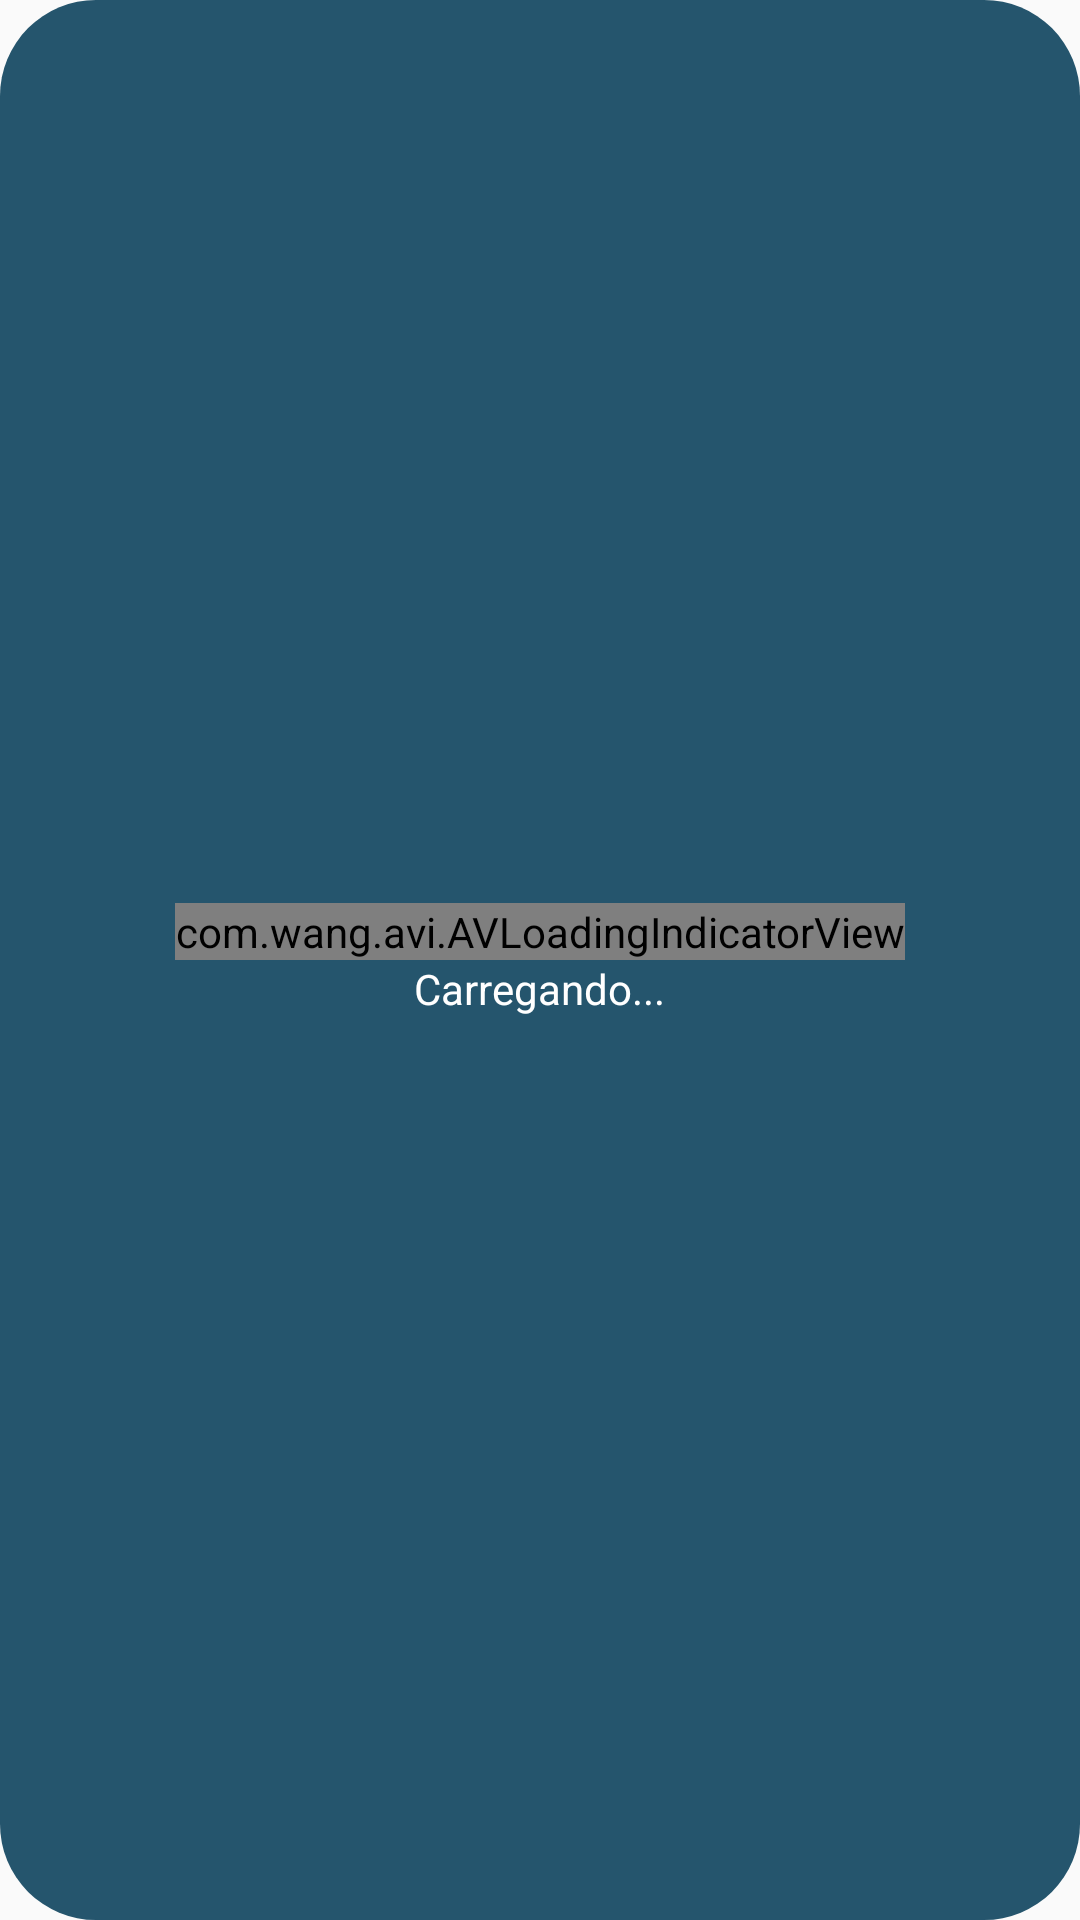

Write the Android layout XML for this screen, with the resource values it uses.
<!-- AndroidManifest.xml: application theme AppTheme -->
<!-- res/layout/dialog_loading.xml -->
<?xml version="1.0" encoding="utf-8"?>
<LinearLayout xmlns:android="http://schemas.android.com/apk/res/android"
    xmlns:app="http://schemas.android.com/apk/res-auto"
    android:orientation="vertical"
    android:background="@drawable/dialog_shape"
    android:layout_width="@dimen/loading_dialog_size"
    android:gravity="center"
    android:layout_height="@dimen/loading_dialog_height">

    <com.wang.avi.AVLoadingIndicatorView
        android:id="@+id/pacman_view"
        android:layout_width="wrap_content"
        android:layout_height="wrap_content"
        style="@style/AVLoadingIndicatorView.Large"
        app:indicatorName="PacmanIndicator"/>

    <TextView
        android:id="@+id/message"
        android:layout_width="wrap_content"
        android:layout_height="wrap_content"
        android:textColor="@color/white"
        android:text="Carregando..."/>

</LinearLayout>
<!-- resources referenced by this layout -->
<resources>
  <color name="white">#FFFFFF</color>
  <dimen name="loading_dialog_height">150dp</dimen>
  <dimen name="loading_dialog_size">300dp</dimen>
  <!-- drawable dialog_shape (drawable) -->
  <?xml version="1.0" encoding="utf-8"?>
  <shape xmlns:android="http://schemas.android.com/apk/res/android"
      android:shape="rectangle" >
  
      <solid android:color="@color/dialogColor" />
  
      <corners
          android:bottomLeftRadius="@dimen/double_margin_pattern"
          android:bottomRightRadius="@dimen/double_margin_pattern"
          android:topLeftRadius="@dimen/double_margin_pattern"
          android:topRightRadius="@dimen/double_margin_pattern" />
  
  </shape>
  <style name="AppTheme" parent="Theme.AppCompat.Light.NoActionBar">
          
          <item name="colorPrimary">@color/colorPrimary</item>
          <item name="colorPrimaryDark">@color/colorPrimaryDark</item>
          <item name="colorAccent">@color/colorAccent</item>
      </style>
  <color name="dialogColor">#25556D</color>
  <dimen name="double_margin_pattern">32dp</dimen>
  <color name="colorPrimary">#004086</color>
  <color name="colorPrimaryDark">#282939</color>
  <color name="colorAccent">#2196F3</color>
</resources>
